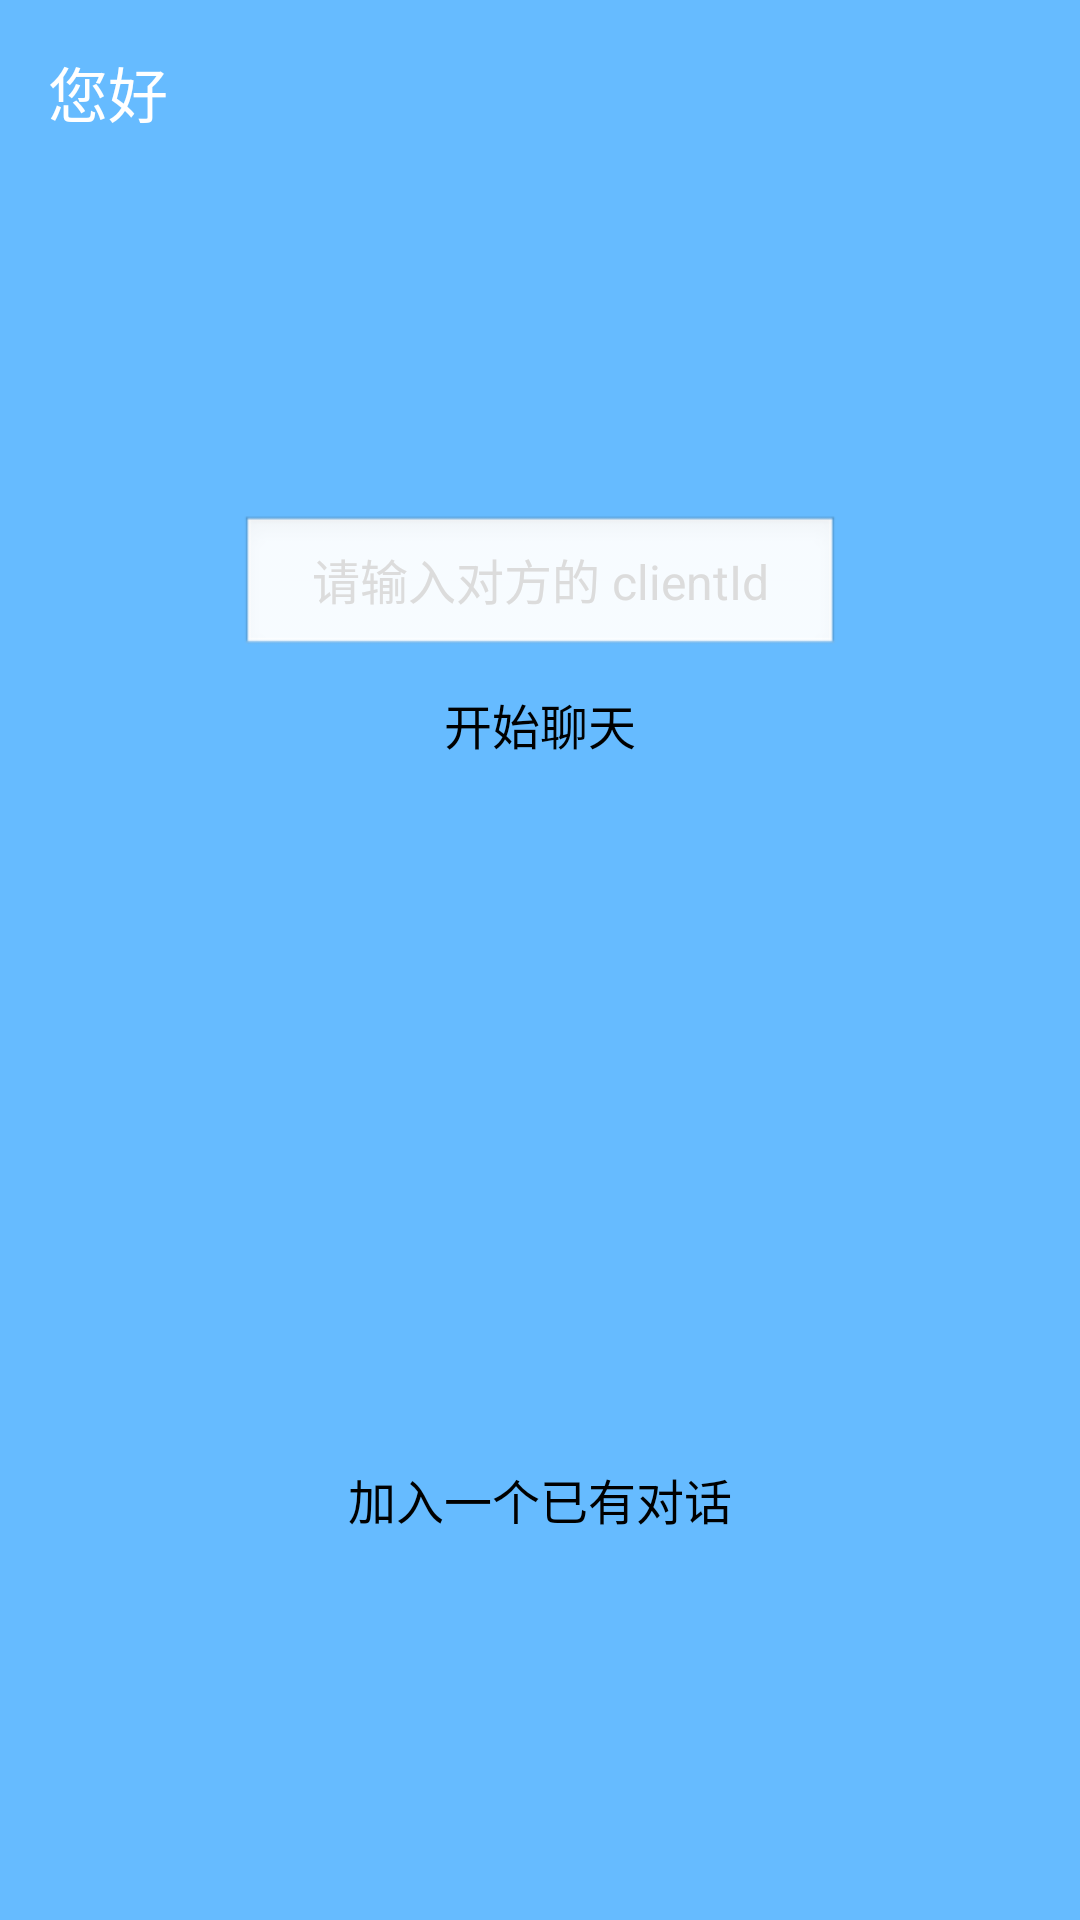

Here is an Android app screen rendered from its layout file. Give the layout XML and the strings, colors and styles it references.
<!-- AndroidManifest.xml: application theme android:Theme.NoTitleBar -->
<!-- res/layout/activity_conversation.xml -->
<LinearLayout xmlns:android="http://schemas.android.com/apk/res/android"
    xmlns:tools="http://schemas.android.com/tools"
    android:layout_width="match_parent"
    android:layout_height="match_parent"
    android:background="@color/leancloud_blue"
    android:orientation="vertical"
    android:paddingBottom="@dimen/activity_vertical_margin"
    android:paddingLeft="@dimen/activity_horizontal_margin"
    android:paddingRight="@dimen/activity_horizontal_margin"
    android:paddingTop="@dimen/activity_vertical_margin"
    tools:context=".MessageMainActivity">

    <LinearLayout
        android:layout_width="match_parent"
        android:layout_height="wrap_content">

        <TextView
            android:id="@+id/client_id"
            style="@style/BigFont"
            android:layout_weight="1"
            android:text="@string/welcome" />

        <TextView
            android:visibility="gone"
            android:id="@+id/logout"
            style="@style/SmallFont"
            android:layout_width="wrap_content"
            android:layout_height="wrap_content"
            android:padding="20dp"
            android:text="@string/logout" />

    </LinearLayout>


    <LinearLayout
        android:layout_width="match_parent"
        android:layout_height="wrap_content"
        android:layout_weight="1"
        android:orientation="vertical">

        <LinearLayout
            android:layout_width="match_parent"
            android:layout_height="wrap_content"
            android:layout_weight="1"
            android:gravity="center"
            android:orientation="vertical">

            <EditText
                android:textColor="@color/black"
                android:id="@+id/otherIdEditText"
                style="@style/SmallFont"
                android:layout_width="200dp"
                android:layout_height="wrap_content"
                android:gravity="center"
                android:hint="@string/otherId_input_hint"
                android:textColorHint="#dcdcdc" />

            <TextView
                android:id="@+id/chat_with_other"
                style="@style/SmallFont"
                android:layout_width="wrap_content"
                android:layout_height="wrap_content"
                android:padding="10dp"
                android:text="@string/begin_chat" />

        </LinearLayout>

        <LinearLayout
            android:layout_width="match_parent"
            android:layout_height="wrap_content"
            android:layout_weight="1"
            android:gravity="center"
            android:orientation="vertical">

            <TextView
                android:id="@+id/join_conversation"
                style="@style/SmallFont"
                android:layout_width="wrap_content"
                android:layout_height="wrap_content"
                android:text="@string/join_conversation" />

            <TextView
                android:visibility="gone"
                android:layout_width="wrap_content"
                android:layout_height="wrap_content"
                style="@style/SmallFont"
                android:textSize="13sp"
                android:gravity="center"
                android:textColor="#E1E1E1"
                android:text="@string/online_site"/>
        </LinearLayout>


    </LinearLayout>
</LinearLayout>
<!-- resources referenced by this layout -->
<resources>
  <color name="black">#ff000000</color>
  <color name="leancloud_blue">#66BBFF</color>
  <dimen name="activity_horizontal_margin">16dp</dimen>
  <dimen name="activity_vertical_margin">16dp</dimen>
  <string name="begin_chat">开始聊天</string>
  <string name="join_conversation">加入一个已有对话</string>
  <string name="logout">注销</string>
  <string name="online_site">http://leancloud.github.io/js-realtime-sdk/demo/demo2/</string>
  <string name="otherId_input_hint">请输入对方的 clientId</string>
  <string name="welcome">您好 </string>
  <style name="BigFont">
          <item name="android:textColor">@android:color/white</item>
          <item name="android:textSize">20dp</item>
          <item name="android:layout_height">wrap_content</item>
          <item name="android:layout_width">wrap_content</item>
          <item name="android:layout_marginBottom">14dp</item>
      </style>
  <style name="SmallFont">
          <item name="android:textColor">@android:color/black</item>
          <item name="android:textSize">16dp</item>
          <item name="android:layout_height">wrap_content</item>
          <item name="android:layout_width">wrap_content</item>
      </style>
</resources>
